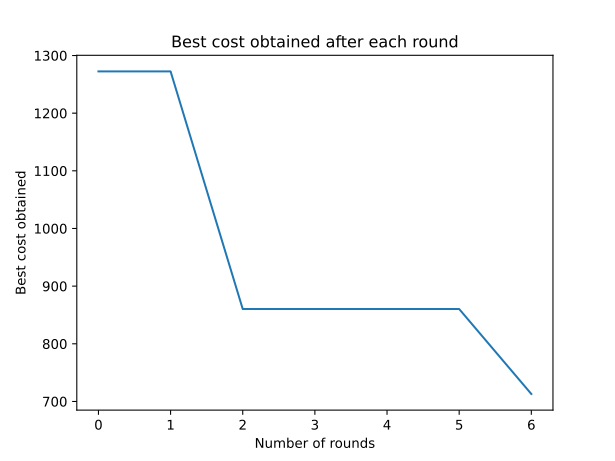

Data behind this chart, as committed beside it:
0, 1272.401125
1, 1272
2, 860.3
3, 860.3
4, 860.3
5, 860.3
6, 713
